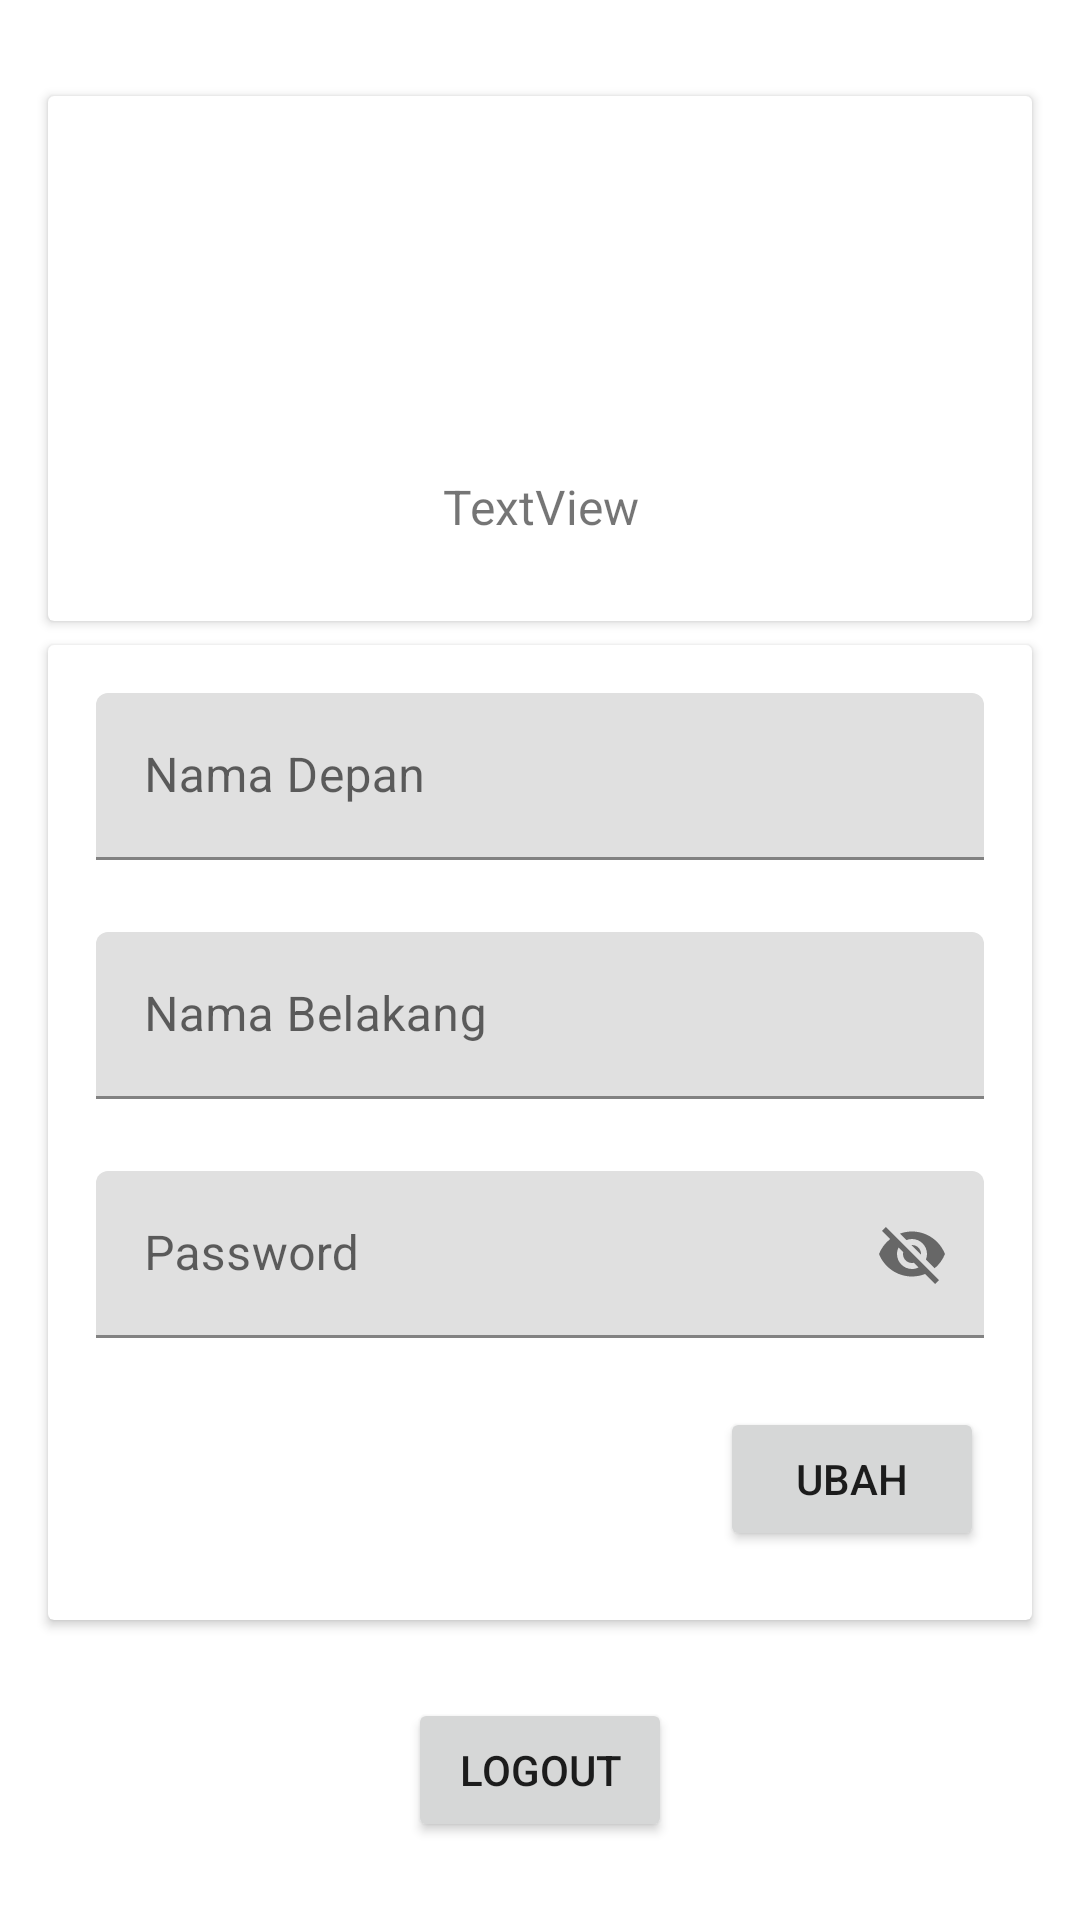

Layout XML and referenced resources for this Android screen:
<!-- AndroidManifest.xml: application theme Theme.ProjectUTSANMP160421132 -->
<!-- res/layout/fragment_profile.xml -->
<?xml version="1.0" encoding="utf-8"?>
<FrameLayout xmlns:android="http://schemas.android.com/apk/res/android"
    xmlns:app="http://schemas.android.com/apk/res-auto"
    xmlns:tools="http://schemas.android.com/tools"
    android:layout_width="match_parent"
    android:layout_height="match_parent"
    tools:context=".view.ProfileFragment">

    <androidx.constraintlayout.widget.ConstraintLayout
        android:layout_width="match_parent"
        android:layout_height="match_parent">

        <androidx.cardview.widget.CardView
            android:id="@+id/cardView2"
            app:layout_constraintEnd_toEndOf="parent"
            app:layout_constraintHorizontal_bias="0.0"
            app:layout_constraintStart_toStartOf="parent"
            app:layout_constraintTop_toTopOf="parent"
            android:layout_width="0dp"
            android:layout_height="175dp"
            android:layout_marginStart="16dp"
            android:layout_marginTop="32dp"
            android:layout_marginEnd="16dp">

            <androidx.constraintlayout.widget.ConstraintLayout
                android:layout_width="match_parent"
                android:layout_height="match_parent">

                <ImageView
                    android:id="@+id/imageView3"
                    app:layout_constraintEnd_toEndOf="parent"
                    app:layout_constraintStart_toStartOf="parent"
                    app:layout_constraintTop_toTopOf="parent"
                    android:layout_width="0dp"
                    android:layout_height="wrap_content"
                    android:layout_marginStart="32dp"
                    android:layout_marginEnd="32dp"
                    android:src="@drawable/ic_launcher_foreground" />

                <TextView
                    android:id="@+id/txtProfilUsername"
                    android:layout_width="234dp"
                    android:layout_height="28dp"
                    android:layout_marginStart="16dp"
                    android:layout_marginEnd="16dp"
                    android:layout_marginBottom="24dp"
                    android:gravity="center"
                    android:text="TextView"
                    android:textSize="16sp"
                    app:layout_constraintBottom_toBottomOf="parent"
                    app:layout_constraintEnd_toEndOf="parent"
                    app:layout_constraintStart_toStartOf="parent" />
            </androidx.constraintlayout.widget.ConstraintLayout>
        </androidx.cardview.widget.CardView>

        <androidx.cardview.widget.CardView
            android:id="@+id/cardView3"
            app:layout_constraintEnd_toEndOf="parent"
            app:layout_constraintStart_toStartOf="parent"
            app:layout_constraintTop_toBottomOf="@+id/cardView2"
            android:layout_width="0dp"
            android:layout_height="325dp"
            android:layout_marginStart="16dp"
            android:layout_marginTop="8dp"
            android:layout_marginEnd="16dp">

            <androidx.constraintlayout.widget.ConstraintLayout
                android:layout_width="match_parent"
                android:layout_height="match_parent">

                <com.google.android.material.textfield.TextInputLayout
                    android:id="@+id/textInputLayoutNamaDepan"
                    android:layout_width="0dp"
                    android:layout_height="wrap_content"
                    android:layout_marginStart="16dp"
                    android:layout_marginTop="16dp"
                    android:layout_marginEnd="16dp"
                    android:hint="Nama Depan"
                    app:layout_constraintEnd_toEndOf="parent"
                    app:layout_constraintStart_toStartOf="parent"
                    app:layout_constraintTop_toTopOf="parent">

                    <com.google.android.material.textfield.TextInputEditText
                        android:id="@+id/txtUbahNamaDepan"
                        android:layout_width="match_parent"
                        android:layout_height="wrap_content" />
                </com.google.android.material.textfield.TextInputLayout>

                <com.google.android.material.textfield.TextInputLayout
                    android:id="@+id/textInputLayoutNamaBelakang"
                    android:layout_width="0dp"
                    android:layout_height="wrap_content"
                    android:layout_marginStart="16dp"
                    android:layout_marginTop="24dp"
                    android:layout_marginEnd="16dp"
                    android:hint="Nama Belakang"
                    app:layout_constraintEnd_toEndOf="parent"
                    app:layout_constraintStart_toStartOf="parent"
                    app:layout_constraintTop_toBottomOf="@+id/textInputLayoutNamaDepan">

                    <com.google.android.material.textfield.TextInputEditText
                        android:id="@+id/txtUbahNamaBelakang"
                        android:layout_width="match_parent"
                        android:layout_height="wrap_content" />
                </com.google.android.material.textfield.TextInputLayout>

                <com.google.android.material.textfield.TextInputLayout
                    android:id="@+id/textInputLayoutPassword"
                    android:layout_width="0dp"
                    android:layout_height="wrap_content"
                    android:layout_marginStart="16dp"
                    android:layout_marginTop="24dp"
                    android:layout_marginEnd="16dp"
                    android:hint="Password"
                    app:endIconMode="password_toggle"
                    app:layout_constraintEnd_toEndOf="parent"
                    app:layout_constraintStart_toStartOf="parent"
                    app:layout_constraintTop_toBottomOf="@+id/textInputLayoutNamaBelakang">

                    <com.google.android.material.textfield.TextInputEditText
                        android:id="@+id/txtUbahPassword"
                        android:layout_width="match_parent"
                        android:layout_height="wrap_content" />
                </com.google.android.material.textfield.TextInputLayout>

                <Button
                    android:id="@+id/btnUpdate"
                    android:layout_width="wrap_content"
                    android:layout_height="wrap_content"
                    android:layout_marginEnd="16dp"
                    android:text="UBAH"
                    app:layout_constraintBottom_toBottomOf="parent"
                    app:layout_constraintEnd_toEndOf="parent"
                    app:layout_constraintTop_toBottomOf="@+id/textInputLayoutPassword" />
            </androidx.constraintlayout.widget.ConstraintLayout>
        </androidx.cardview.widget.CardView>

        <Button
            android:id="@+id/btnLogout"
            android:layout_width="wrap_content"
            android:layout_height="wrap_content"
            android:text="LOGOUT"
            app:layout_constraintBottom_toBottomOf="parent"
            app:layout_constraintEnd_toEndOf="parent"
            app:layout_constraintStart_toStartOf="parent"
            app:layout_constraintTop_toBottomOf="@+id/cardView3" />

    </androidx.constraintlayout.widget.ConstraintLayout>
</FrameLayout>
<!-- resources referenced by this layout -->
<resources>
  <style name="Theme.ProjectUTSANMP160421132" parent="Theme.MaterialComponents.DayNight.DarkActionBar">
          
          <item name="colorPrimary">@color/purple_500</item>
          <item name="colorPrimaryVariant">@color/purple_700</item>
          <item name="colorOnPrimary">@color/white</item>
          
          <item name="colorSecondary">@color/teal_200</item>
          <item name="colorSecondaryVariant">@color/teal_700</item>
          <item name="colorOnSecondary">@color/black</item>
          
          <item name="android:statusBarColor">?attr/colorPrimaryVariant</item>
          
      </style>
  <!-- not gathered from this repository: default colours our renderer supplied (Android Studio template values) -->
  <color name="purple_500">#FF6200EE</color>
  <color name="purple_700">#FF3700B3</color>
  <color name="teal_200">#FF03DAC5</color>
  <color name="teal_700">#FF018786</color>
  <color name="black">#FF000000</color>
  <color name="white">#FFFFFFFF</color>
</resources>
